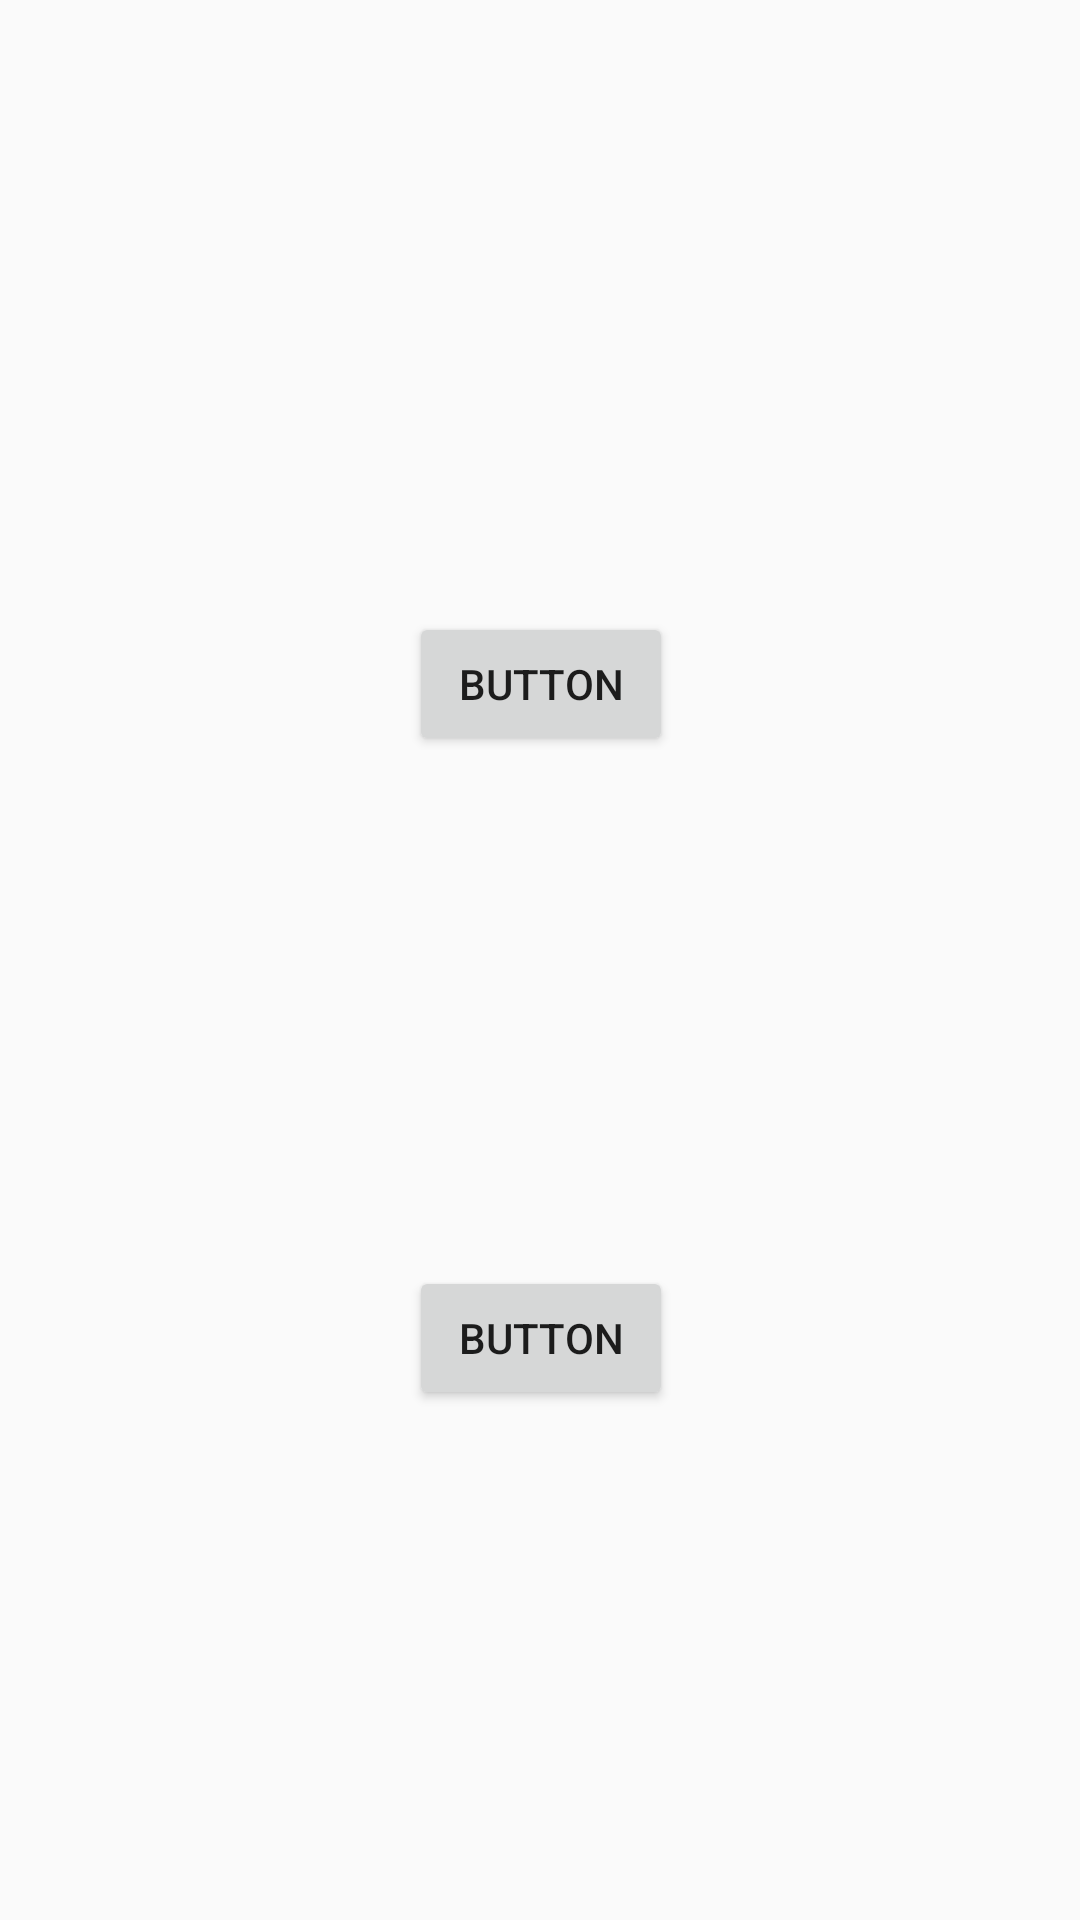

Here is an Android app screen rendered from its layout file. Give the layout XML and the strings, colors and styles it references.
<!-- AndroidManifest.xml: application theme Theme.Logintrial0 -->
<!-- res/layout/activity_webview_main.xml -->
<?xml version="1.0" encoding="utf-8"?>
<androidx.constraintlayout.widget.ConstraintLayout xmlns:android="http://schemas.android.com/apk/res/android"
    xmlns:app="http://schemas.android.com/apk/res-auto"
    xmlns:tools="http://schemas.android.com/tools"
    android:layout_width="match_parent"
    android:layout_height="match_parent"
    tools:context=".webview_main">

    <Button
        android:id="@+id/mbutton1"
        android:layout_width="wrap_content"
        android:layout_height="wrap_content"
        android:layout_marginTop="204dp"
        android:text="Button"
        app:layout_constraintEnd_toEndOf="parent"
        app:layout_constraintHorizontal_bias="0.501"
        app:layout_constraintStart_toStartOf="parent"
        app:layout_constraintTop_toTopOf="parent" />

    <Button
        android:id="@+id/mbutton2"
        android:layout_width="wrap_content"
        android:layout_height="wrap_content"
        android:text="Button"
        app:layout_constraintBottom_toBottomOf="parent"
        app:layout_constraintEnd_toEndOf="parent"
        app:layout_constraintHorizontal_bias="0.501"
        app:layout_constraintStart_toStartOf="parent"
        app:layout_constraintTop_toBottomOf="@+id/mbutton1" />
</androidx.constraintlayout.widget.ConstraintLayout>
<!-- resources referenced by this layout -->
<resources>
  <style name="Theme.Logintrial0" parent="Theme.MaterialComponents.Light.NoActionBar.Bridge">
          
          <item name="colorPrimary">@color/brand</item>
          <item name="colorPrimaryVariant">@color/brand</item>
          <item name="colorOnPrimary">@color/white</item>
          
          <item name="colorSecondary">@color/teal_200</item>
          <item name="colorSecondaryVariant">@color/teal_700</item>
          <item name="colorOnSecondary">@color/black</item>
          
          <item name="android:statusBarColor" tools:targetApi="l">?attr/colorPrimaryVariant</item>
          
      </style>
  <color name="brand">#FF0136FF</color>
  <color name="white">#FFFFFFFF</color>
  <color name="teal_200">#FF03DAC5</color>
  <color name="teal_700">#FF018786</color>
  <color name="black">#FF000000</color>
</resources>
